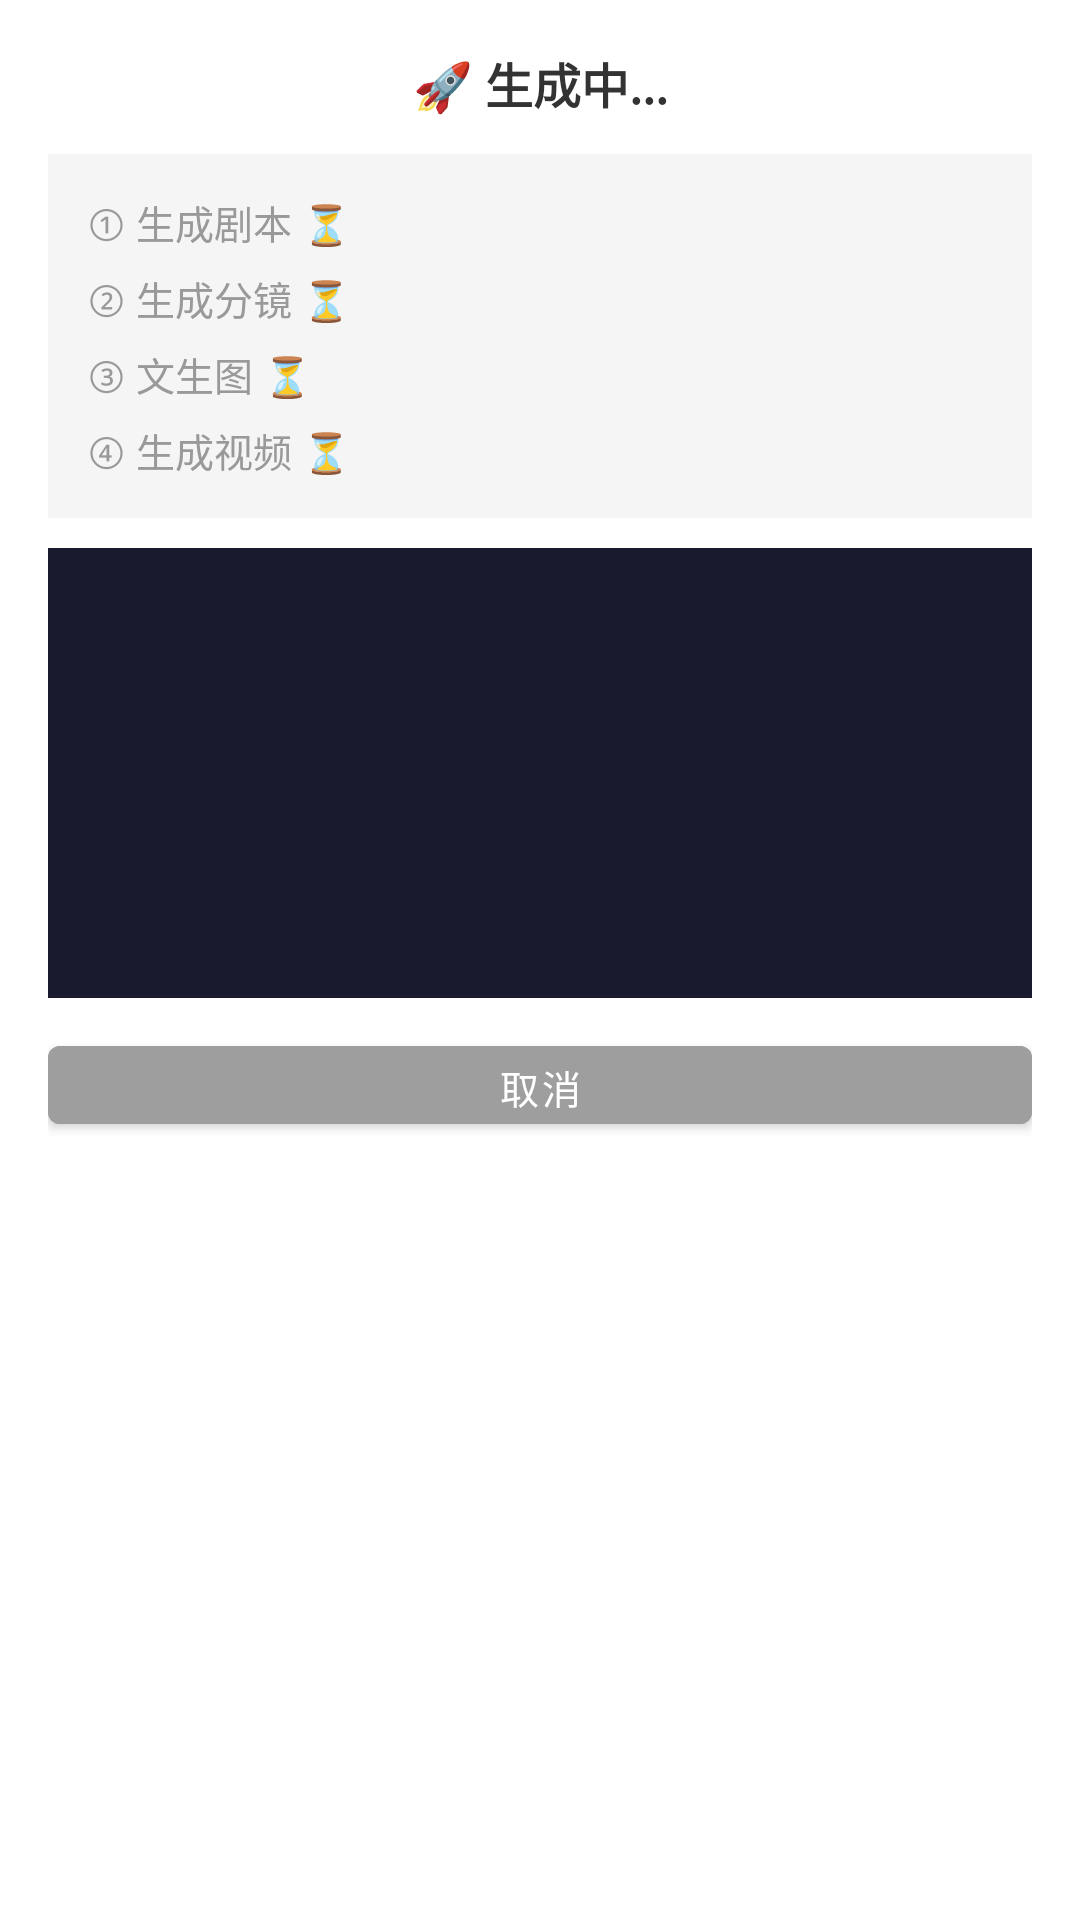

Write the Android layout XML for this screen, with the resource values it uses.
<!-- AndroidManifest.xml: application theme Theme.AngesStudio -->
<!-- res/layout/dialog_workflow.xml -->
<?xml version="1.0" encoding="utf-8"?>
<LinearLayout xmlns:android="http://schemas.android.com/apk/res/android"
    android:layout_width="match_parent"
    android:layout_height="wrap_content"
    android:orientation="vertical"
    android:padding="16dp">

    <TextView
        android:id="@+id/dialog_title"
        android:layout_width="match_parent"
        android:layout_height="wrap_content"
        android:text="🚀 生成中..."
        android:textSize="16sp"
        android:textStyle="bold"
        android:textColor="#333333"
        android:gravity="center"
        android:layout_marginBottom="12dp" />

    <LinearLayout
        android:layout_width="match_parent"
        android:layout_height="wrap_content"
        android:orientation="vertical"
        android:background="#F5F5F5"
        android:padding="10dp"
        android:layout_marginBottom="10dp">

        <TextView
            android:id="@+id/dialog_step1"
            android:layout_width="match_parent"
            android:layout_height="wrap_content"
            android:text="① 生成剧本 ⏳"
            android:textSize="13sp"
            android:textColor="#999999"
            android:padding="3dp" />

        <TextView
            android:id="@+id/dialog_step2"
            android:layout_width="match_parent"
            android:layout_height="wrap_content"
            android:text="② 生成分镜 ⏳"
            android:textSize="13sp"
            android:textColor="#999999"
            android:padding="3dp" />

        <TextView
            android:id="@+id/dialog_step3"
            android:layout_width="match_parent"
            android:layout_height="wrap_content"
            android:text="③ 文生图 ⏳"
            android:textSize="13sp"
            android:textColor="#999999"
            android:padding="3dp" />

        <TextView
            android:id="@+id/dialog_step4"
            android:layout_width="match_parent"
            android:layout_height="wrap_content"
            android:text="④ 生成视频 ⏳"
            android:textSize="13sp"
            android:textColor="#999999"
            android:padding="3dp" />
    </LinearLayout>

    <ScrollView
        android:id="@+id/dialog_sv_log"
        android:layout_width="match_parent"
        android:layout_height="150dp"
        android:background="#1A1A2E"
        android:padding="6dp"
        android:layout_marginBottom="10dp">

        <TextView
            android:id="@+id/dialog_log"
            android:layout_width="match_parent"
            android:layout_height="wrap_content"
            android:textSize="10sp"
            android:textColor="#00FF00"
            android:fontFamily="monospace"
            android:lineSpacingExtra="2dp" />
    </ScrollView>

    <Button
        android:id="@+id/dialog_btn_cancel"
        android:layout_width="match_parent"
        android:layout_height="38dp"
        android:text="取消"
        android:textSize="13sp"
        android:backgroundTint="#9E9E9E"
        android:textColor="@android:color/white" />

</LinearLayout>
<!-- resources referenced by this layout -->
<resources>
  <style name="Theme.AngesStudio" parent="Theme.MaterialComponents.Light.NoActionBar">
          <item name="colorPrimary">@color/primary</item>
          <item name="colorPrimaryDark">@color/primary_dark</item>
          <item name="colorAccent">@color/accent</item>
          <item name="android:statusBarColor">@color/primary_dark</item>
      </style>
  <color name="primary">#E91E63</color>
  <color name="primary_dark">#C2185B</color>
  <color name="accent">#FF5722</color>
</resources>
